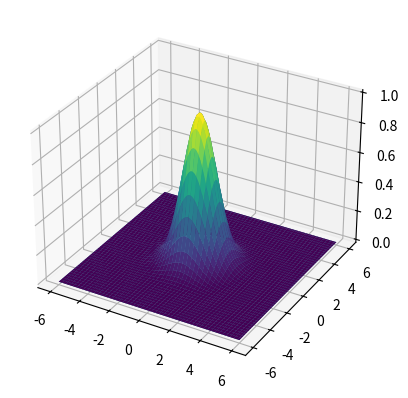

Write the Python code that produced this figure.
import numpy as np
import matplotlib.pyplot as plt
from matplotlib import cm

def gaussian(x, y, x0, y0, sigma_x, sigma_y, A):
    return A * np.exp(-((x - x0)**2 / (2 * sigma_x**2) + (y - y0)**2 / (2 * sigma_y**2)))


x, y = np.meshgrid(np.linspace(-6, 6, 100), np.linspace(-6, 6, 100))
z = gaussian(x, y, 0, 0, 1, 1, 1)


fig = plt.figure()
ax = fig.add_subplot(111, projection='3d')
ax.plot_surface(x, y, z)
ax.plot_surface(x, y, z, cmap=cm.viridis)
plt.show()